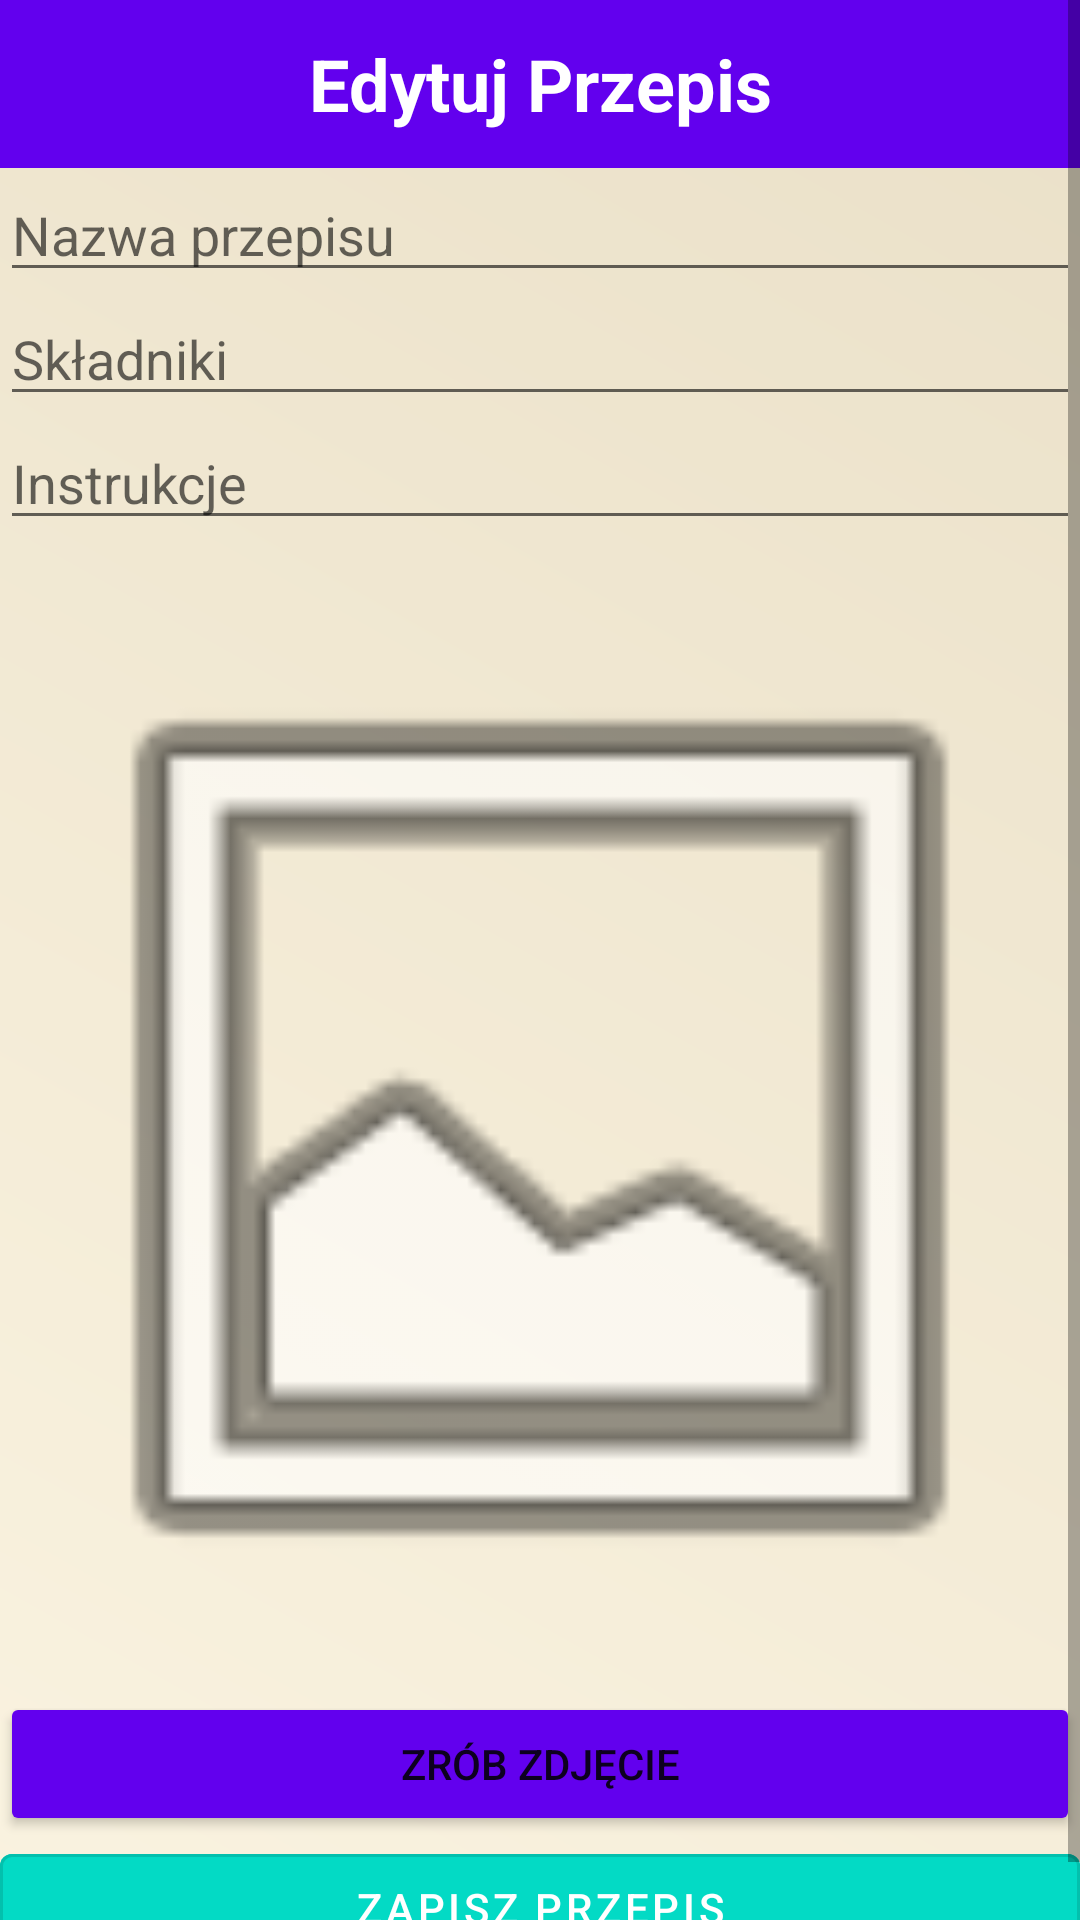

Here is an Android app screen rendered from its layout file. Give the layout XML and the strings, colors and styles it references.
<!-- AndroidManifest.xml: application theme Theme.CulinaryRecipeApp -->
<!-- res/layout/activity_edit_recipe.xml -->
<?xml version="1.0" encoding="utf-8"?>
<ScrollView
    xmlns:android="http://schemas.android.com/apk/res/android"
    android:layout_width="match_parent"
    android:layout_height="match_parent"
    android:background="@drawable/paper_texture" >

    <LinearLayout
        xmlns:android="http://schemas.android.com/apk/res/android"
        xmlns:tools="http://schemas.android.com/tools"
        android:layout_width="match_parent"
        android:layout_height="match_parent"
        android:orientation="vertical"
        tools:context=".EditRecipeActivity">

        <TextView
            android:id="@+id/editRecipeHeader"
            style="@style/HeaderStyle"
            android:text="Edytuj Przepis" />

        <EditText
            android:id="@+id/recipeNameEditText"
            android:layout_width="match_parent"
            android:layout_height="wrap_content"
            android:hint="Nazwa przepisu" />

        <EditText
            android:id="@+id/recipeIngredientsEditText"
            android:layout_width="match_parent"
            android:layout_height="wrap_content"
            android:hint="Składniki" />

        <EditText
            android:id="@+id/recipeInstructionsEditText"
            android:layout_width="match_parent"
            android:layout_height="wrap_content"
            android:hint="Instrukcje" />

        <ImageView
            android:id="@+id/editRecipeImageView"
            android:layout_width="match_parent"
            android:layout_height="wrap_content"
            android:adjustViewBounds="true"
            android:scaleType="centerCrop"
            android:src="@android:drawable/ic_menu_gallery"
            android:layout_marginTop="16dp"/>

        <Button
            android:id="@+id/editTakePhotoButton"
            android:layout_width="match_parent"
            android:layout_height="wrap_content"
            android:text="Zrób zdjęcie"
            android:backgroundTint="?attr/colorPrimary"
            android:layout_marginTop="8dp"/>

        <com.google.android.material.button.MaterialButton
            android:id="@+id/saveRecipeButton"
            android:layout_width="match_parent"
            android:layout_height="wrap_content"
            android:text="Zapisz przepis"
            style="@style/Widget.MaterialComponents.Button.OutlinedButton"
            android:backgroundTint="?attr/colorSecondary"
            android:textColor="@android:color/white" />
    </LinearLayout>
</ScrollView>
<!-- resources referenced by this layout -->
<resources>
  <!-- drawable paper_texture (drawable) -->
  <?xml version="1.0" encoding="utf-8"?>
  <layer-list xmlns:android="http://schemas.android.com/apk/res/android">
      <item>
          <shape android:shape="rectangle">
              <gradient
                  android:angle="45"
                  android:startColor="#FAF3E0"
                  android:endColor="#EAE0C8"
                  android:type="linear" />
          </shape>
      </item>
  </layer-list>
  <style name="HeaderStyle">
          <item name="android:layout_width">match_parent</item>
          <item name="android:layout_height">56dp</item>
          <item name="android:background">@color/colorPrimary</item>
          <item name="android:textColor">@color/headerTextColor</item>
          <item name="android:textSize">24sp</item>
          <item name="android:textStyle">bold</item>
          <item name="android:gravity">center</item>
      </style>
  <style name="Theme.CulinaryRecipeApp" parent="Theme.MaterialComponents.DayNight.DarkActionBar">
          
          <item name="windowActionBar">false</item>
          <item name="windowNoTitle">true</item>
          
          <item name="colorPrimary">@color/purple_500</item>
          <item name="colorPrimaryVariant">@color/purple_700</item>
          <item name="colorOnPrimary">@color/white</item>
          <item name="colorSecondary">@color/teal_200</item>
          <item name="colorSecondaryVariant">@color/teal_700</item>
          <item name="colorOnSecondary">@color/black</item>
      </style>
  <color name="colorPrimary">#6200EE</color>
  <color name="headerTextColor">#FFFFFF</color>
  <color name="purple_500">#6200EE</color>
  <color name="purple_700">#3700B3</color>
  <color name="white">#FFFFFF</color>
  <color name="teal_200">#03DAC5</color>
  <color name="teal_700">#018786</color>
  <color name="black">#000000</color>
</resources>
